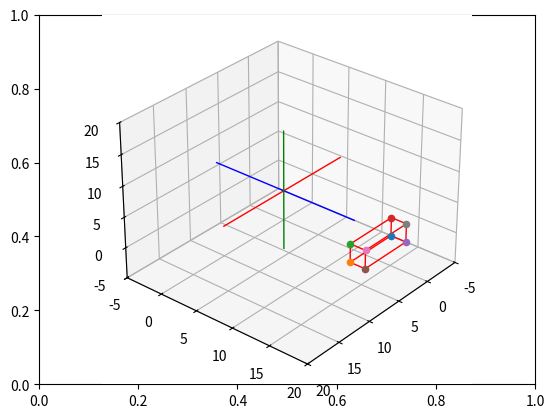

Reproduce this figure in Python.
# Import libraries and packages
import matplotlib.pyplot as plt
from mpl_toolkits import mplot3d
import numpy as np

# create the fig and ax objects to handle figure and axes of the fixed frame
fig,ax = plt.subplots()

# Use 3d view 
ax = plt.axes(projection = "3d")


def setaxis(x1, x2, y1, y2, z1, z2):
    # Ajusta los límites de la vista 3D
    ax.set_xlim3d(x1,x2)
    ax.set_ylim3d(y1,y2)
    ax.set_zlim3d(z1,z2)
    ax.view_init(elev=30, azim=40)


def fix_system(axis_length, linewidth=5):
    # Dibuja los ejes coordenados fijos (X en rojo, Y en azul, Z en verde)
    x = [-axis_length, axis_length]
    y = [-axis_length, axis_length] 
    z = [-axis_length, axis_length]
    zp = [0, 0]
    ax.plot3D(x, zp, zp, color='red', linewidth=linewidth)
    ax.plot3D(zp, y, zp, color='blue',linewidth=linewidth)
    ax.plot3D(zp, zp, z, color='green',linewidth=linewidth)
    

def sind(t):
    # seno en grados
    res = np.sin(t*np.pi/180)
    return res

def cosd(t):
    # coseno en grados
    res = np.cos(t*np.pi/180)
    return res


def RotZ(t):
    # matriz de rotación alrededor del eje Z
    Rz = np.array(([cosd(t),-sind(t),0],
                   [sind(t), cosd(t),0],
                   [0,0,1]))
    return Rz

def drawVector(p_fin, p_init=[0,0,0], color='black',linewidth=1):
    # Dibuja un vector entre dos puntos 3D
    deltaX = [p_init[0], p_fin[0]]
    deltaY = [p_init[1], p_fin[1]]
    deltaZ = [p_init[2], p_fin[2]]
    ax.plot3D(deltaX, deltaY, deltaZ,color=color, linewidth=linewidth)


def drawBox(p1, p2, p3, p4, p5, p6, p7, p8, color = 'black'):
    # Dibuja la caja conectando sus 8 vértices
    drawScatter(p1) 
    drawScatter(p2)
    drawScatter(p3)
    drawScatter(p4)
    drawScatter(p5)
    drawScatter(p6)
    drawScatter(p7)
    drawScatter(p8)

    drawVector(p1,p2,color = color)
    drawVector(p2,p3,color = color)
    drawVector(p3,p4,color = color)
    drawVector(p4,p1,color = color)
    drawVector(p5,p6,color = color)
    drawVector(p6,p7,color = color)
    drawVector(p7,p8,color = color)
    drawVector(p8,p5,color = color)
    drawVector(p4,p8,color = color)
    drawVector(p1,p5,color = color)
    drawVector(p3,p7,color = color)
    drawVector(p2,p6,color = color)


def drawScatter(point,color='black',marker='o'):
    # Dibuja un punto en 3D
    ax.scatter(point[0],point[1],point[2],marker='o')


# Animación del desplazamiento en Y
def animate_shift_Y(steps=20, shift=10):
    """
    Esta función anima el desplazamiento de la caja en el eje Y.
    steps → número de pasos de la animación (controla suavidad/velocidad).
    shift → cuánto se mueve en total la caja en Y.
    """

    # Definición de los puntos iniciales de la caja (posición de arranque en el origen)
    p1_init = np.array([0,0,0])
    p2_init = np.array([7,0,0])
    p3_init = np.array([7,0,3])
    p4_init = np.array([0,0,3])
    p5_init = np.array([0,2,0])
    p6_init = np.array([7,2,0])
    p7_init = np.array([7,2,3])
    p8_init = np.array([0,2,3])

    n = 0
    while n <= steps:
        ax.cla()  # Limpia la gráfica en cada paso (borrando la posición anterior de la caja)

        # Ejes y cámara
        setaxis(-5,20,-5,20,-5,20)
        fix_system(10,1)

        # Desplazamiento proporcional en Y
        # (shift/steps) es cuánto avanza la caja por cada paso
        dy = (shift/steps)*n

        # Aplicar desplazamiento a cada punto de la caja en Y
        p1 = p1_init + [0,dy,0]
        p2 = p2_init + [0,dy,0]
        p3 = p3_init + [0,dy,0]
        p4 = p4_init + [0,dy,0]
        p5 = p5_init + [0,dy,0]
        p6 = p6_init + [0,dy,0]
        p7 = p7_init + [0,dy,0]
        p8 = p8_init + [0,dy,0]

        # Dibuja la caja en su nueva posición desplazada en Y
        drawBox(p1,p2,p3,p4,p5,p6,p7,p8,color='red')

        # Aumenta el contador y dibuja
        n += 1
        plt.draw()
        plt.pause(0.1) # pausa pequeña → da el efecto de movimiento


# Ejecuta la animación: 
# la caja se moverá 15 unidades en Y en 30 pasos
animate_shift_Y(steps=30, shift=15)

plt.show()
